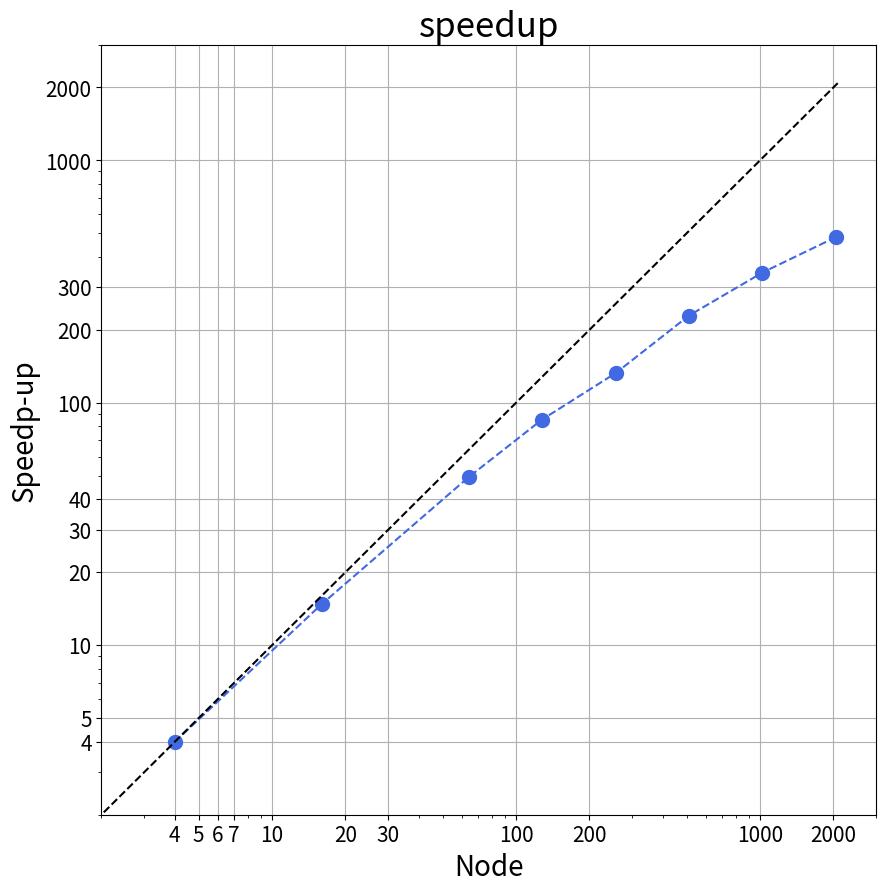

Python code for this plot:
import matplotlib
#matplotlib.use('Agg')
import pandas as pd
import matplotlib.pyplot as plt
import numpy as np


time=[36670.725098371506, 9921.49017047882, 2970.891015291214, 1718.982388496399, 1106.7916436195374, 640.1377544403076, 425.4936149120331,303.94]

Single_time=36670.725098371506

node=[4,16,64,128,256,512,1024,2048]

speedup =[]
for i in time:
	speedup.append(4 * Single_time / i)
print(speedup)


plt.rc('xtick',labelsize=15)
plt.rc('ytick',labelsize=15)

x = np.linspace(0,2100,21000)
y = x
fig,axs = plt.subplots(1,figsize=(10,10))
axs.plot(node,speedup,'--bo',color='royalblue',markersize=10)
axs.plot(x,y,'--',color='black')


xmin=2
xmax=3000
ymin=2
ymax=3000
axs.set_yscale('log')
axs.set_xscale('log')
axs.set_xlabel('Node',fontsize=20)
axs.set_ylabel('Speedp-up',fontsize=20)
axs.set_xlim([xmin,xmax])
axs.set_ylim([ymin,ymax])

minor_ticks = np.arange(4, 3000, 10)

axs.set_xticks([4,5,6,7,10,20,30,100,200,1000,2000])
axs.set_xticks(minor_ticks, minor=True)
axs.set_yticks([4,5,10,20,30,40,100,200,300,1000,2000])
axs.set_yticks(minor_ticks, minor=True)


axs.get_xaxis().set_major_formatter(matplotlib.ticker.ScalarFormatter())
axs.get_yaxis().set_major_formatter(matplotlib.ticker.ScalarFormatter())
plt.title("speedup",fontsize=25)
plt.minorticks_on()
plt.grid(which='major', linestyle='-')

plt.show()
#plt.savefig('speedup.png')
